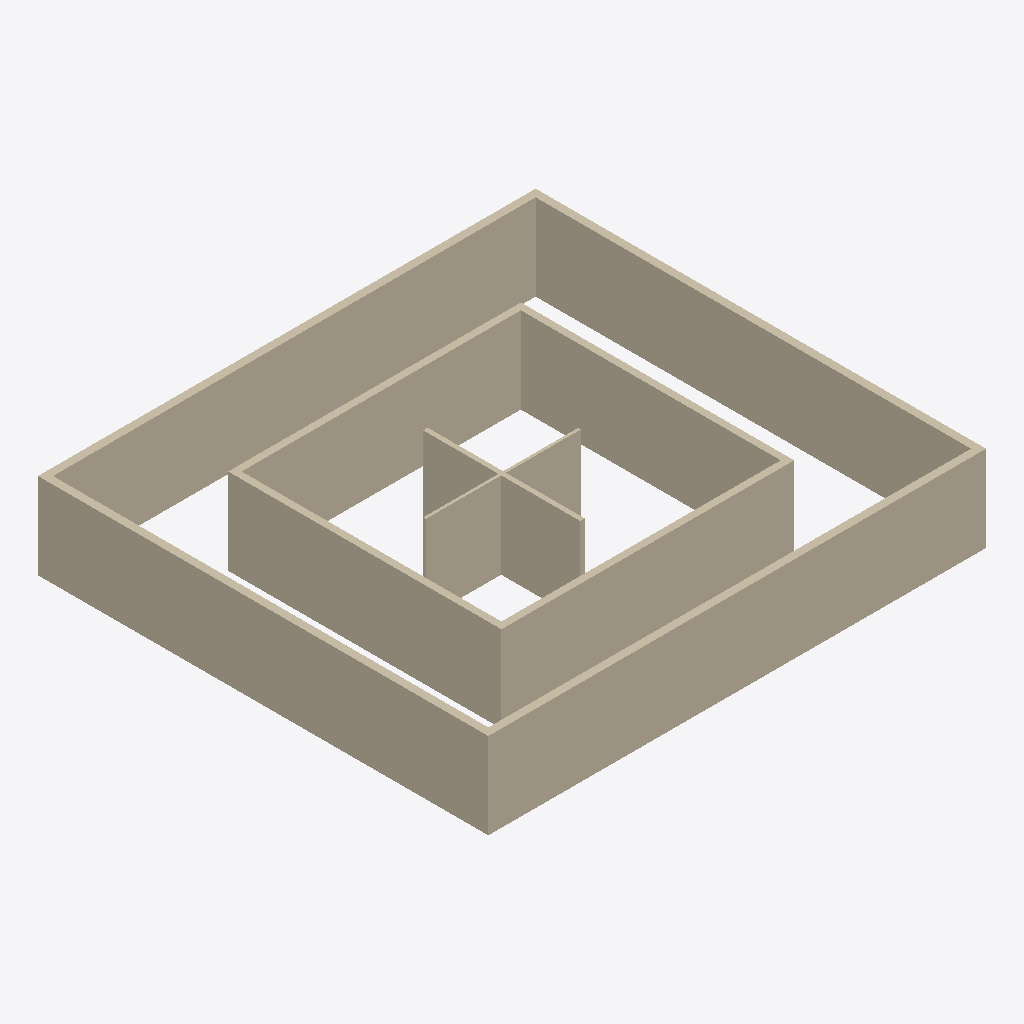
Isometric view of an IFC building model (IFC-SPF (STEP), schema IFC2X3, length unit millimetre), seen from the south-west, elements coloured by IFC class: 11 walls (beige).
Extent 23.1 m × 20.9 m × 4.0 m (x, y, z). Storeys (1): Level 1 at 0.00 m. Elements (11): 11 IfcWallStandardCase.

HEADER;
FILE_DESCRIPTION(('ViewDefinition [CoordinationView]'),'2;1');
FILE_NAME('Project Number','2015-03-25T15:49:48',(''),(''),'The EXPRESS Data Manager Version 5.02.0100.07 : ','20141119_0715(x64) - Exporter 2015.0.2014.1119 -','');
FILE_SCHEMA(('IFC2X3'));
ENDSEC;
DATA;
#94=IFCPROJECT('1hqdHN9Yz2lfrYRguj14bI',#41,'Project Number',$,$,'Project Name','Project Status',(#83,#91),#78);
#1253=IFCSITE('1hqdHN9Yz2lfrYRguj14bG',#41,'Default',$,'',#1252,$,$,.ELEMENT.,(1,21,7,498683),(103,49,11,422119),0.0,$,$);
#104=IFCBUILDING('1hqdHN9Yz2lfrYRguj14bJ',#41,'',$,$,#32,$,'',.ELEMENT.,$,$,#100);
#113=IFCBUILDINGSTOREY('1hqdHN9Yz2lfrYRgxI_xUL',#41,'Level 1',$,$,#111,$,'Level 1',.ELEMENT.,0.0);
#418=IFCWALLSTANDARDCASE('3mvdOV8Bf4_wYFRv1OI208',#41,'Basic Wall:Cav 50 100 200 Cladding:232900',$,'Basic Wall:Cav 50 100 200 Cladding:94977',#398,#416,'232900');
#350=IFCWALLSTANDARDCASE('3mvdOV8Bf4_wYFRv1OI20E',#41,'Basic Wall:Cav 50 100 200 Cladding:232898',$,'Basic Wall:Cav 50 100 200 Cladding:94977',#330,#348,'232898');
#155=IFCWALLSTANDARDCASE('3mvdOV8Bf4_wYFRv1OI20C',#41,'Basic Wall:Cav 50 100 200 Cladding:232896',$,'Basic Wall:Cav 50 100 200 Cladding:94977',#124,#151,'232896');
#486=IFCWALLSTANDARDCASE('3mvdOV8Bf4_wYFRv1OI20A',#41,'Basic Wall:Cav 50 100 200 Cladding:232902',$,'Basic Wall:Cav 50 100 200 Cladding:94977',#466,#484,'232902');
#742=IFCWALLSTANDARDCASE('3mvdOV8Bf4_wYFRv1OI2Fk',#41,'Basic Wall:Cav 100 75 140 Below Ground:232994',$,'Basic Wall:Cav 100 75 140 Below Ground:94971',#722,#740,'232994');
#810=IFCWALLSTANDARDCASE('3mvdOV8Bf4_wYFRv1OI2Fe',#41,'Basic Wall:Cav 100 75 140 Below Ground:232996',$,'Basic Wall:Cav 100 75 140 Below Ground:94971',#790,#808,'232996');
#560=IFCWALLSTANDARDCASE('3mvdOV8Bf4_wYFRv1OI2Fi',#41,'Basic Wall:Cav 100 75 140 Below Ground:232992',$,'Basic Wall:Cav 100 75 140 Below Ground:94971',#534,#558,'232992');
#878=IFCWALLSTANDARDCASE('3mvdOV8Bf4_wYFRv1OI2Fg',#41,'Basic Wall:Cav 100 75 140 Below Ground:232998',$,'Basic Wall:Cav 100 75 140 Below Ground:94971',#858,#876,'232998');
#952=IFCWALLSTANDARDCASE('3mvdOV8Bf4_wYFRv1OI2EY',#41,'Basic Wall:Ext - 215 - Brick:233070',$,'Basic Wall:Ext - 215 - Brick:45410',#926,#950,'233070');
#1085=IFCWALLSTANDARDCASE('3mvdOV8Bf4_wYFRv1OI2C1',#41,'Basic Wall:Partn - p 100 p - Block:233165',$,'Basic Wall:Partn - p 100 p - Block:45409',#1059,#1083,'233165');
#1206=IFCWALLSTANDARDCASE('3mvdOV8Bf4_wYFRv1OI29T',#41,'Basic Wall:Partn - p 100 p - Block:233361',$,'Basic Wall:Partn - p 100 p - Block:45409',#1186,#1204,'233361');
ENDSEC;
